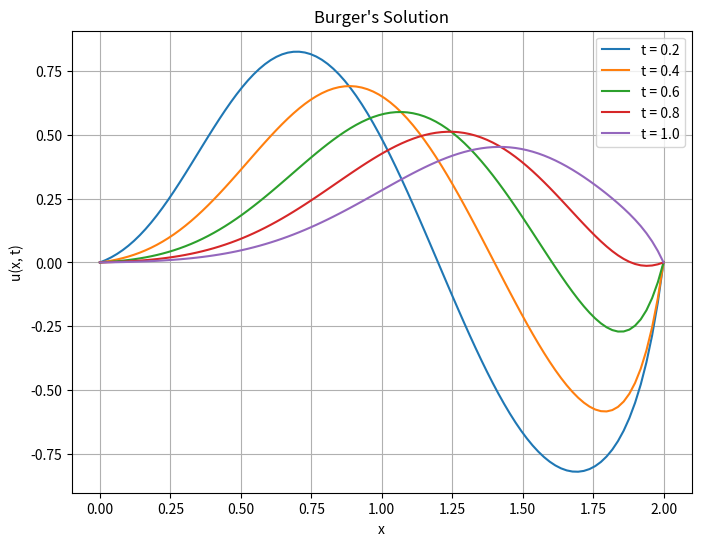

Write the Python code that produced this figure.
import numpy as np
import matplotlib.pyplot as plt


def thomas_algorithm(a, b, c, d):
    n = len(d)
    c_ = np.zeros(n - 1)
    d_ = np.zeros(n)

    c_[0] = c[0] / b[0]
    d_[0] = d[0] / b[0]

    for i in range(1, n - 1):
        c_[i] = c[i] / (b[i] - a[i - 1] * c_[i - 1])

    for i in range(1, n):
        d_[i] = (d[i] - a[i - 1] * d_[i - 1]) / (b[i] - a[i - 1] * c_[i - 1])

    u = np.zeros(n)
    u[-1] = d_[-1]
    for i in range(n - 2, -1, -1):
        u[i] = d_[i] - c_[i] * u[i + 1]

    return u


L = 2.0
T = 1.0
N = 100
M = 200
dx = L / (N - 1)
dt = T / M
a = 1.0
mu = 0.1

r = mu * dt / dx ** 2
s = a * dt / (2 * dx)

x = np.linspace(0, L, N)
u = np.sin(np.pi * x)

time_steps = [0.2, 0.4, 0.6, 0.8, 1.0]
solutions = []

for n in range(M):
    a_diag = -r * np.ones(N - 2)
    b_diag = (1 + 2 * r) * np.ones(N - 1)
    c_diag = -r * np.ones(N - 2)
    d = u[1:-1] - s * (u[2:] - u[:-2])

    u_new = np.zeros(N)
    u_new[0] = 0
    u_new[-1] = 0
    d[0] += r * u_new[0]
    d[-1] += r * u_new[-1]

    u_new[1:-1] = thomas_algorithm(a_diag, b_diag, c_diag, d)

    u = u_new.copy()

    if (n + 1) * dt in time_steps:
        solutions.append(u.copy())

plt.figure(figsize=(8, 6))
for i, t in enumerate(time_steps):
    plt.plot(x, solutions[i], label=f't = {t}')

plt.xlabel("x")
plt.ylabel("u(x, t)")
plt.title("Burger's Solution")
plt.legend()
plt.grid()
plt.show()
